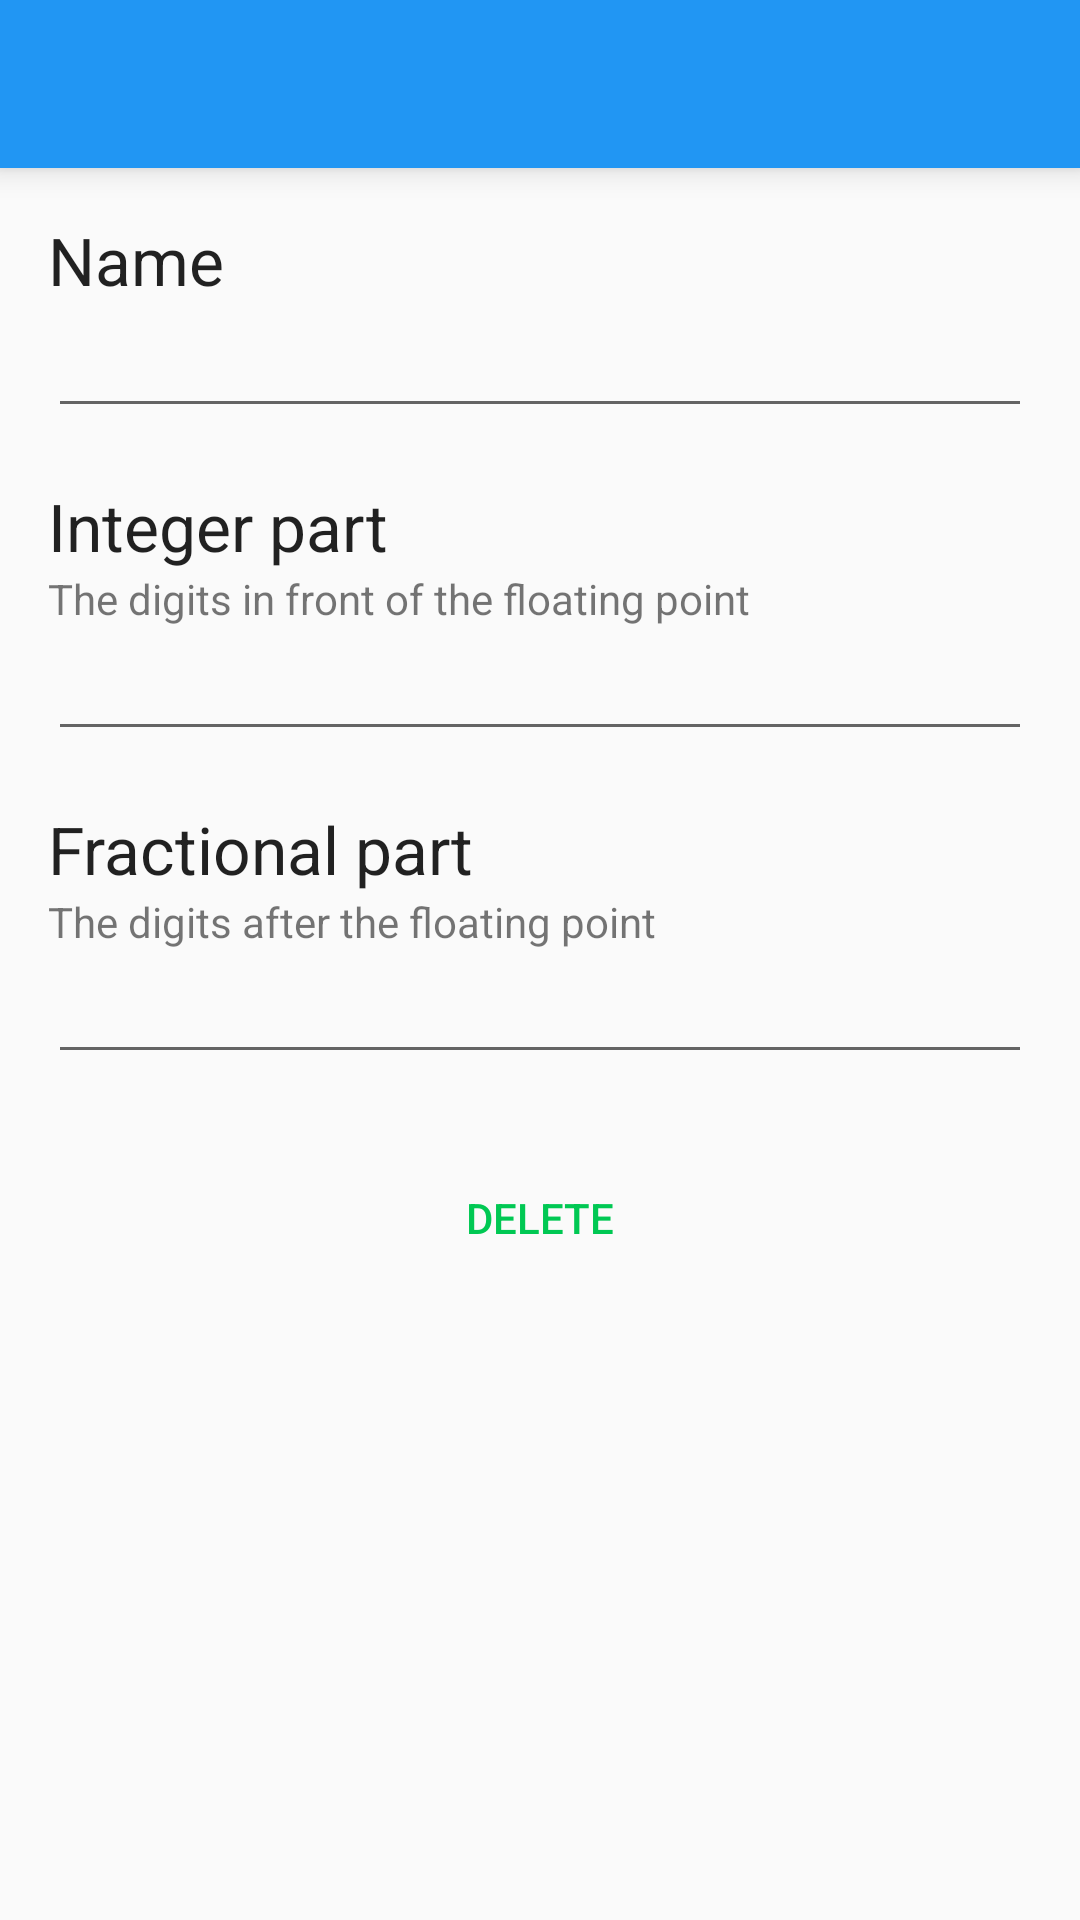

This screen was rendered from an Android layout file. Write that file and the resources it references.
<!-- AndroidManifest.xml: application theme AppTheme -->
<!-- res/layout/activity_add_number.xml -->
<LinearLayout xmlns:android="http://schemas.android.com/apk/res/android"
    xmlns:app="http://schemas.android.com/apk/res-auto"
    xmlns:tools="http://schemas.android.com/tools"
    android:id="@+id/root"
    android:layout_width="match_parent"
    android:layout_height="match_parent"
    android:orientation="vertical"
    tools:context="com.teinproductions.tein.pitrainer.AddNumberActivity">

    <androidx.appcompat.widget.Toolbar
        android:id="@+id/toolbar"
        android:layout_width="match_parent"
        android:layout_height="?attr/actionBarSize"
        android:background="@color/colorPrimary"
        android:elevation="6dp"
        app:popupTheme="@style/ThemeOverlay.AppCompat.Light"
        app:theme="@style/ThemeOverlay.AppCompat.Dark.ActionBar" />

    <ScrollView
        android:layout_width="match_parent"
        android:layout_height="0dp"
        android:layout_weight="1">

        <LinearLayout
            android:orientation="vertical"
            android:layout_width="match_parent"
            android:layout_height="wrap_content">

            <LinearLayout
                android:layout_width="match_parent"
                android:layout_height="wrap_content"
                android:orientation="vertical"
                android:paddingBottom="@dimen/activity_vertical_margin"
                android:paddingLeft="@dimen/activity_horizontal_margin"
                android:paddingRight="@dimen/activity_horizontal_margin"
                android:paddingTop="@dimen/activity_vertical_margin">

                <TextView
                    android:layout_width="wrap_content"
                    android:layout_height="wrap_content"
                    android:text="@string/name"
                    android:textAppearance="?android:attr/textAppearanceLarge" />

                <EditText
                    android:id="@+id/name_editText"
                    android:layout_width="match_parent"
                    android:layout_height="wrap_content"
                    android:layout_marginBottom="18dp"
                    android:imeOptions="actionNext"
                    android:inputType="textCapSentences" />

                <TextView
                    android:layout_width="wrap_content"
                    android:layout_height="wrap_content"
                    android:text="@string/integer_part"
                    android:textAppearance="?android:attr/textAppearanceLarge" />

                <TextView
                    android:layout_width="wrap_content"
                    android:layout_height="wrap_content"
                    android:text="@string/integer_part_explanation" />

                <EditText
                    android:id="@+id/integerPart_editText"
                    android:layout_width="match_parent"
                    android:layout_height="wrap_content"
                    android:layout_marginBottom="18dp"
                    android:imeOptions="actionNext"
                    android:inputType="number" />

                <TextView
                    android:layout_width="wrap_content"
                    android:layout_height="wrap_content"
                    android:text="@string/fractional_part"
                    android:textAppearance="?android:attr/textAppearanceLarge" />

                <TextView
                    android:layout_width="wrap_content"
                    android:layout_height="wrap_content"
                    android:text="@string/fractional_part_explanation" />

                <EditText
                    android:id="@+id/fractionalPart_editText"
                    android:layout_width="match_parent"
                    android:layout_height="wrap_content"
                    android:imeOptions="actionDone"
                    android:maxLines="100"
                    android:numeric="integer" />
            </LinearLayout>

            <Button
                style="?attr/buttonBarButtonStyle"
                android:layout_width="match_parent"
                android:layout_height="wrap_content"
                android:layout_margin="8dp"
                android:onClick="onClickDelete"
                android:text="@string/delete" />
        </LinearLayout>

    </ScrollView>
</LinearLayout>
<!-- resources referenced by this layout -->
<resources>
  <color name="colorPrimary">#2196F3</color>
  <dimen name="activity_horizontal_margin">16dp</dimen>
  <dimen name="activity_vertical_margin">16dp</dimen>
  <string name="delete">Delete</string>
  <string name="fractional_part">Fractional part</string>
  <string name="fractional_part_explanation">The digits after the floating point</string>
  <string name="integer_part">Integer part</string>
  <string name="integer_part_explanation">The digits in front of the floating point</string>
  <string name="name">Name</string>
  <style name="AppTheme" parent="Theme.AppCompat.DayNight.NoActionBar">
          <item name="colorPrimary">@color/colorPrimary</item>
          <item name="colorPrimaryDark">@color/colorPrimaryDark</item>
          <item name="colorAccent">@color/colorAccent</item>
      </style>
  <color name="colorPrimaryDark">#1976D2</color>
  <color name="colorAccent">#00c853</color>
</resources>
